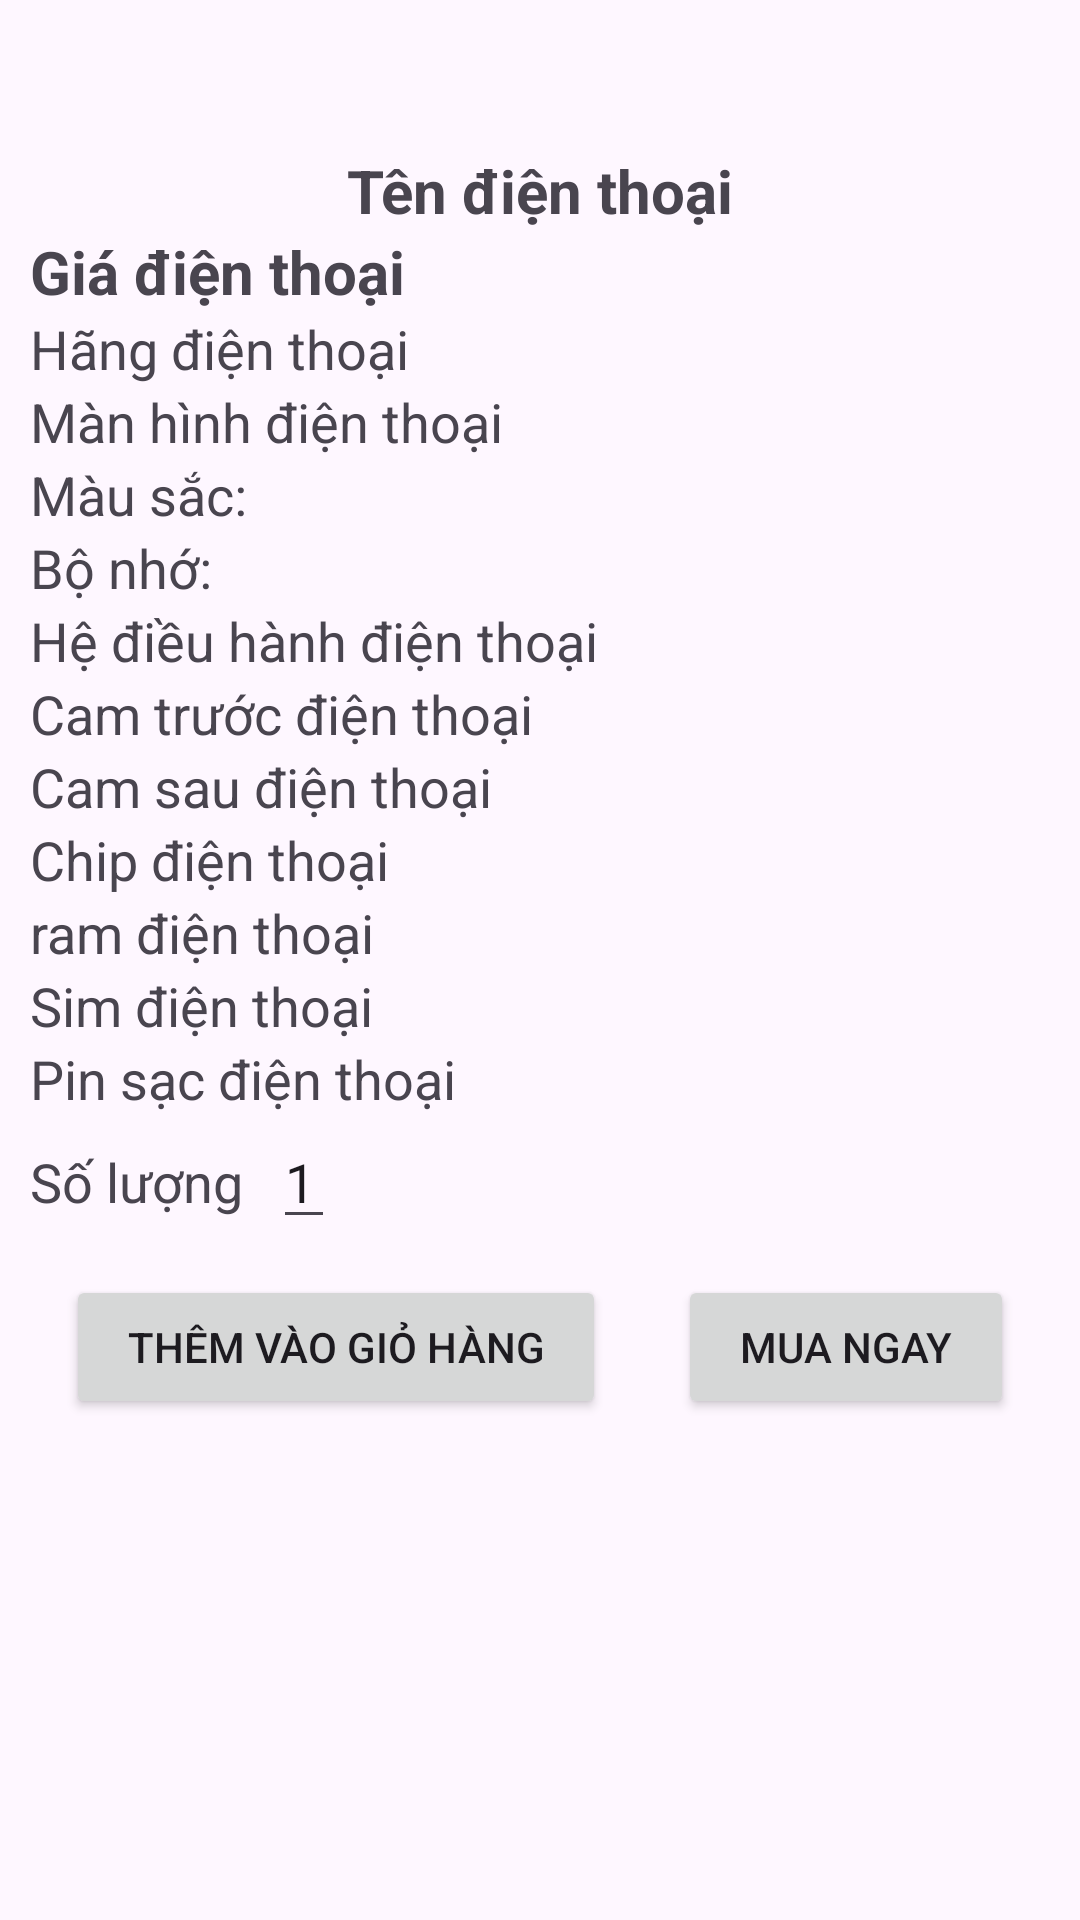

Write the Android layout XML for this screen, with the resource values it uses.
<!-- AndroidManifest.xml: application theme Theme.ShopNow -->
<!-- res/layout/activity_information_product.xml -->
<?xml version="1.0" encoding="utf-8"?>
<ScrollView xmlns:app="http://schemas.android.com/apk/res-auto"
    xmlns:tools="http://schemas.android.com/tools"
    android:layout_width="match_parent"
    android:layout_height="match_parent"
    xmlns:android="http://schemas.android.com/apk/res/android">

    <androidx.constraintlayout.widget.ConstraintLayout
        android:layout_width="match_parent"
        android:layout_height="wrap_content"
        tools:context=".activities.InformationProductActivity">

        <LinearLayout
            android:id="@+id/linearLayout2"
            android:layout_width="match_parent"
            android:layout_height="wrap_content"
            android:layout_margin="10dp"
            android:orientation="vertical"
            app:layout_constraintBottom_toBottomOf="parent"
            app:layout_constraintEnd_toEndOf="parent"
            app:layout_constraintStart_toStartOf="parent"
            app:layout_constraintTop_toTopOf="parent">

            <LinearLayout
                android:layout_width="match_parent"
                android:layout_height="wrap_content"
                android:orientation="horizontal">

                <ImageView
                    android:visibility="gone"
                    android:id="@+id/hinh1"
                    android:scaleType="fitXY"
                    android:layout_width="200dp"
                    android:layout_height="200dp"
                    android:layout_weight="1"/>

                <ImageView
                    android:visibility="gone"

                    android:id="@+id/hinh2"
                    android:layout_width="200dp"
                    android:layout_height="200dp"
                    android:scaleType="fitXY"

                    android:layout_weight="1"/>
            </LinearLayout>

            <LinearLayout
                android:layout_marginTop="20dp"
                android:layout_marginBottom="20dp"
                android:layout_width="match_parent"
                android:layout_height="wrap_content"
                android:orientation="horizontal">

                <ImageView
                    android:visibility="gone"

                    android:id="@+id/hinh3"
                    android:layout_width="200dp"
                    android:layout_height="200dp"
                    android:scaleType="fitXY"

                    android:layout_weight="1"/>

                <ImageView
                    android:visibility="gone"
                    android:id="@+id/hinh4"
                    android:layout_width="200dp"
                    android:layout_height="200dp"
                    android:scaleType="fitXY"

                    android:layout_weight="1"/>
            </LinearLayout>

            <TextView
                android:id="@+id/tenDienThoaiCT"
                android:gravity="center"
                android:layout_width="match_parent"
                android:layout_height="wrap_content"
                android:text="Tên điện thoại"
                android:textSize="20dp"
                android:textStyle="bold" />

            <TextView
                android:id="@+id/giaDienThoaiCT"
                android:layout_width="match_parent"
                android:layout_height="wrap_content"
                android:text="Giá điện thoại"
                android:textSize="20dp"
                android:textStyle="bold" />

            <TextView
                android:id="@+id/hangDienThoaiCT"
                android:layout_width="match_parent"
                android:layout_height="wrap_content"
                android:text="Hãng điện thoại"
                android:textSize="18dp" />

            <TextView
                android:id="@+id/manHinhDienThoaiCT"
                android:layout_width="match_parent"
                android:layout_height="wrap_content"
                android:text="Màn hình điện thoại"
                android:textSize="18dp" />
            
            <LinearLayout
                android:layout_width="match_parent"
                android:layout_height="wrap_content">

                <TextView
                    android:id="@+id/mausacDienThoaiCT"
                    android:layout_width="wrap_content"
                    android:layout_height="wrap_content"
                    android:text="Màu sắc: "
                    android:textSize="18dp" />

                <TextView
                    android:id="@+id/mau1"
                    android:visibility="gone"
                    android:layout_marginLeft="10dp"
                    android:layout_width="wrap_content"
                    android:layout_height="wrap_content"
                    android:text="Màu 1"
                    android:textSize="18dp" />

                <TextView
                    android:id="@+id/mau2"
                    android:layout_marginLeft="10dp"
                    android:visibility="gone"

                    android:layout_width="wrap_content"
                    android:layout_height="wrap_content"
                    android:text="Màu 2 "
                    android:textSize="18dp" />

                <TextView
                    android:id="@+id/mau3"
                    android:layout_marginLeft="10dp"
                    android:visibility="gone"

                    android:layout_width="wrap_content"
                    android:layout_height="wrap_content"
                    android:text="Màu 3 "
                    android:textSize="18dp" />

                <TextView
                    android:id="@+id/mau4"
                    android:layout_marginLeft="10dp"
                    android:visibility="gone"
                    android:layout_width="wrap_content"
                    android:layout_height="wrap_content"
                    android:text="Màu 4 "
                    android:textSize="18dp" />
            </LinearLayout>

            <LinearLayout
                android:layout_width="match_parent"
                android:layout_height="wrap_content">

                <TextView
                    android:id="@+id/bonhoDienThoaiCT"
                    android:layout_width="wrap_content"
                    android:layout_height="wrap_content"
                    android:text="Bộ nhớ: "
                    android:textSize="18dp" />

                <TextView
                    android:id="@+id/bonho1"
                    android:visibility="gone"
                    android:layout_marginLeft="20dp"
                    android:layout_width="wrap_content"
                    android:layout_height="wrap_content"
                    android:textSize="18dp" />
                <TextView
                    android:id="@+id/bonho2"
                    android:visibility="gone"
                    android:layout_marginLeft="20dp"

                    android:layout_width="wrap_content"
                    android:layout_height="wrap_content"
                    android:textSize="18dp" />
                <TextView
                    android:id="@+id/bonho3"
                    android:visibility="gone"
                    android:layout_marginLeft="20dp"

                    android:layout_width="wrap_content"
                    android:layout_height="wrap_content"
                    android:textSize="18dp" />

                <TextView
                    android:id="@+id/bonho4"
                    android:visibility="gone"
                    android:layout_marginLeft="20dp"
                    android:layout_width="wrap_content"
                    android:layout_height="wrap_content"
                    android:textSize="18dp" />

            </LinearLayout>



            <TextView
                android:id="@+id/osDienThoaiCT"
                android:layout_width="match_parent"
                android:layout_height="wrap_content"
                android:text="Hệ điều hành điện thoại"
                android:textSize="18dp" />

            <TextView
                android:id="@+id/camTruocDienThoaiCT"
                android:layout_width="match_parent"
                android:layout_height="wrap_content"
                android:text="Cam trước điện thoại"
                android:textSize="18dp" />

            <TextView
                android:id="@+id/camSauDienThoaiCT"
                android:layout_width="match_parent"
                android:layout_height="wrap_content"
                android:text="Cam sau điện thoại"
                android:textSize="18dp" />

            <TextView
                android:id="@+id/chipDienThoaiCT"
                android:layout_width="match_parent"
                android:layout_height="wrap_content"
                android:text="Chip điện thoại"
                android:textSize="18dp" />

            <TextView
                android:id="@+id/ramDienThoaiCT"
                android:layout_width="match_parent"
                android:layout_height="wrap_content"
                android:text="ram điện thoại"
                android:textSize="18dp" />

            <TextView
                android:id="@+id/simDienThoaiCT"
                android:layout_width="match_parent"
                android:layout_height="wrap_content"
                android:text="Sim điện thoại"
                android:textSize="18dp" />

            <TextView
                android:id="@+id/pinSacDienThoaiCT"
                android:layout_width="match_parent"
                android:layout_height="wrap_content"
                android:text="Pin sạc điện thoại"
                android:textSize="18dp" />

            <LinearLayout
                android:layout_width="match_parent"
                android:layout_height="wrap_content">
                <TextView
                    android:id="@+id/soLuongDienThoaiCT"
                    android:layout_width="wrap_content"
                    android:layout_height="wrap_content"
                    android:text="Số lượng"
                    android:textSize="18dp" />
                <EditText
                    android:id="@+id/soluongmua"
                    android:layout_marginLeft="10dp"
                    android:text="1"
                    android:layout_width="wrap_content"
                    android:layout_height="wrap_content"/>
            </LinearLayout>



            <LinearLayout
                android:layout_width="match_parent"
                android:layout_height="wrap_content"
                android:weightSum="2"
                android:orientation="horizontal">
                <Button
                    android:layout_margin="12dp"
                    android:onClick="onAddCart"
                    android:layout_width="wrap_content"
                    android:text="Thêm vào giỏ hàng"
                    android:layout_weight="1"
                    android:layout_height="wrap_content"/>

                <Button
                    android:layout_margin="12dp"
                    android:onClick="onBuy"
                    android:layout_width="wrap_content"
                    android:layout_weight="1"
                    android:text="Mua ngay"
                    android:layout_height="wrap_content"/>
            </LinearLayout>
        </LinearLayout>
    </androidx.constraintlayout.widget.ConstraintLayout>
</ScrollView>
<!-- resources referenced by this layout -->
<resources>
  <style name="Theme.ShopNow" parent="Base.Theme.ShopNow" />
  <style name="Base.Theme.ShopNow" parent="Theme.Material3.DayNight">
          
          
      </style>
</resources>
